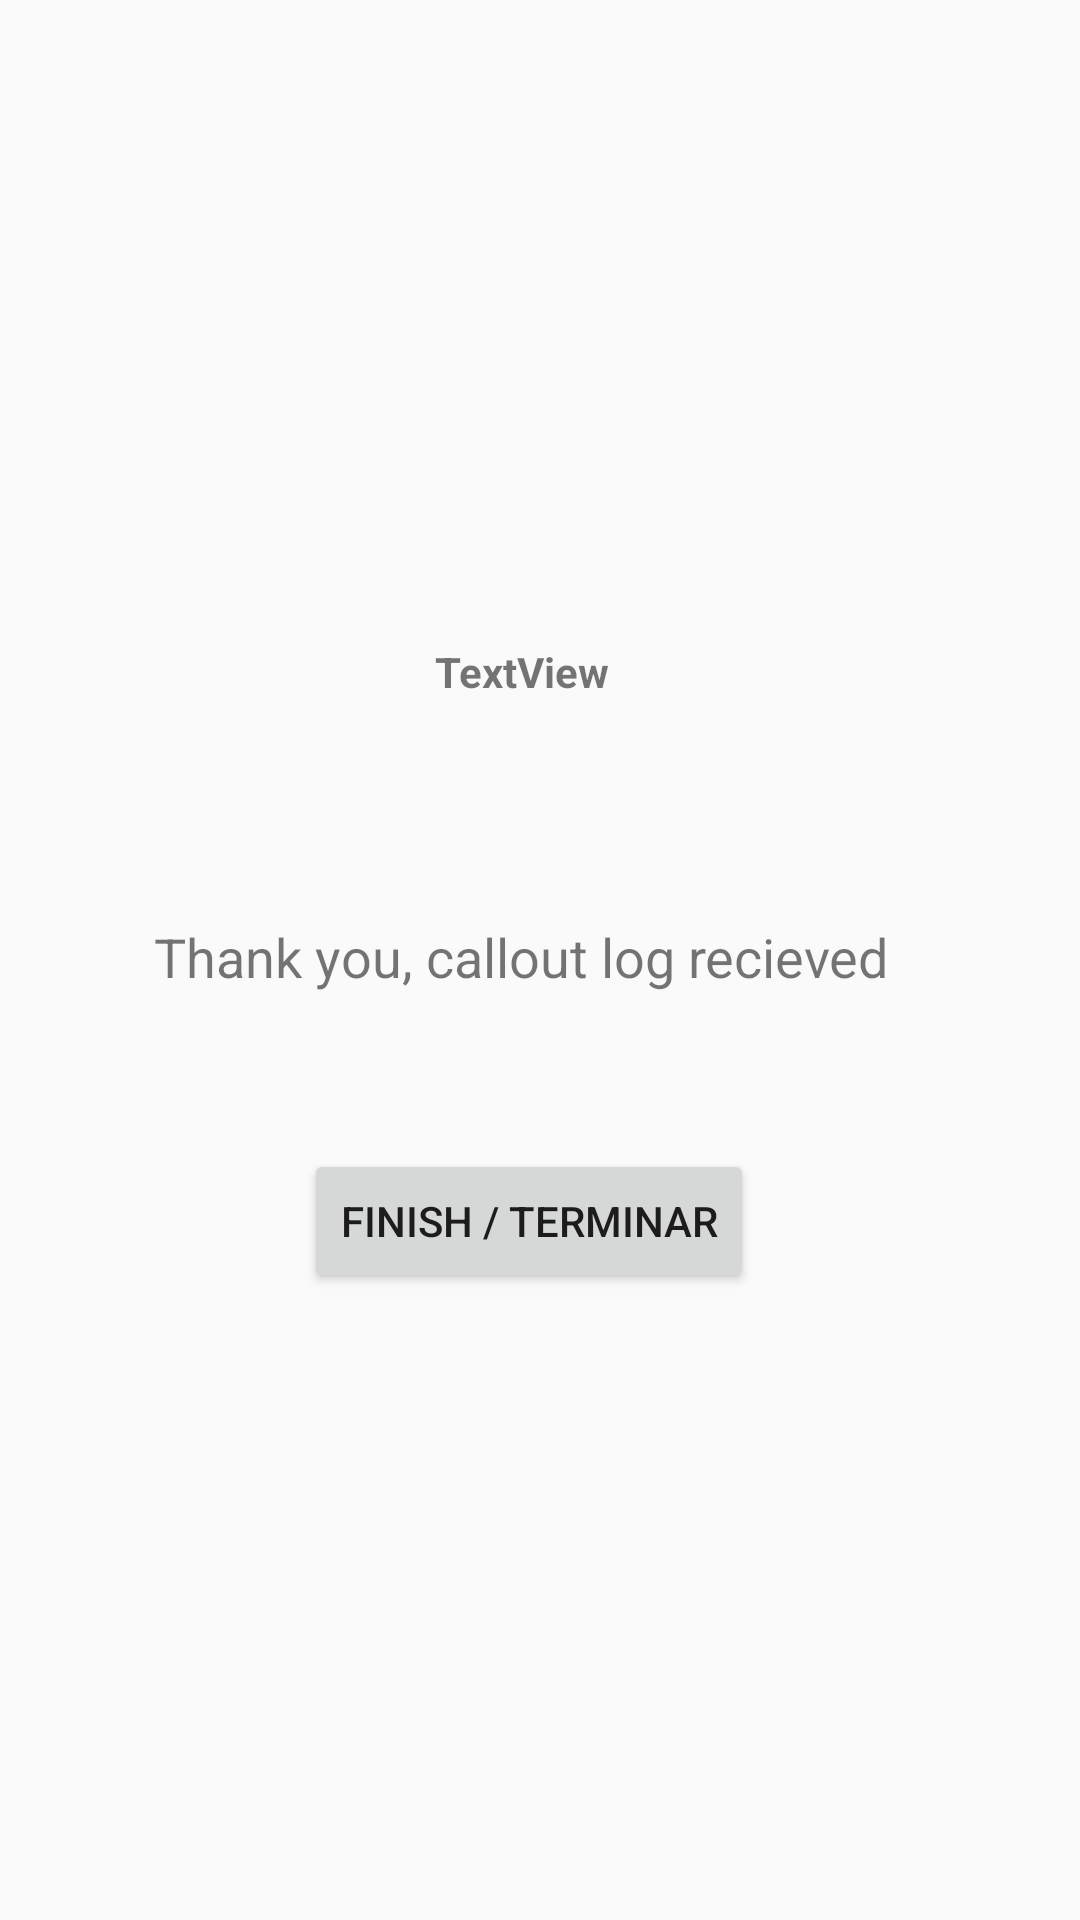

This screen was rendered from an Android layout file. Write that file and the resources it references.
<!-- AndroidManifest.xml: application theme AppTheme -->
<!-- res/layout/activity_calloutresult.xml -->
<?xml version="1.0" encoding="utf-8"?>
<androidx.constraintlayout.widget.ConstraintLayout xmlns:android="http://schemas.android.com/apk/res/android"
    xmlns:app="http://schemas.android.com/apk/res-auto"
    xmlns:tools="http://schemas.android.com/tools"
    android:layout_width="match_parent"
    android:layout_height="match_parent"
    tools:context=".Calloutresult">

    <TextView
        android:id="@+id/textView12"
        android:layout_width="wrap_content"
        android:layout_height="wrap_content"
        android:text="Thank you, callout log recieved"
        android:textSize="18dp"
        app:layout_constraintBottom_toBottomOf="parent"
        app:layout_constraintEnd_toEndOf="parent"
        app:layout_constraintHorizontal_bias="0.447"
        app:layout_constraintStart_toStartOf="parent"
        app:layout_constraintTop_toTopOf="parent"
        app:layout_constraintVertical_bias="0.498" />

    <Button
        android:id="@+id/calloutfinish"
        android:layout_width="wrap_content"
        android:layout_height="wrap_content"
        android:text="finish / Terminar"
        app:layout_constraintBottom_toBottomOf="parent"
        app:layout_constraintEnd_toEndOf="parent"
        app:layout_constraintHorizontal_bias="0.483"
        app:layout_constraintStart_toStartOf="parent"
        app:layout_constraintTop_toTopOf="parent"
        app:layout_constraintVertical_bias="0.647" />

    <TextView
        android:id="@+id/emp"
        android:layout_width="164dp"
        android:layout_height="43dp"
        android:gravity="center"
        android:text="TextView"
        android:textStyle="bold"
        app:layout_constraintBottom_toBottomOf="parent"
        app:layout_constraintEnd_toEndOf="parent"
        app:layout_constraintHorizontal_bias="0.47"
        app:layout_constraintStart_toStartOf="parent"
        app:layout_constraintTop_toTopOf="parent"
        app:layout_constraintVertical_bias="0.339" />
</androidx.constraintlayout.widget.ConstraintLayout>
<!-- resources referenced by this layout -->
<resources>
  <style name="AppTheme" parent="Theme.AppCompat.Light.DarkActionBar">
          
          <item name="colorPrimary">@color/colorPrimary</item>
          <item name="colorPrimaryDark">@color/colorPrimaryDark</item>
          <item name="colorAccent">@color/colorAccent</item>
      </style>
  <!-- not gathered from this repository: default colours our renderer supplied (Android Studio template values) -->
  <color name="colorPrimary">#FF6200EE</color>
  <color name="colorPrimaryDark">#FF3700B3</color>
  <color name="colorAccent">#FF03DAC5</color>
</resources>
